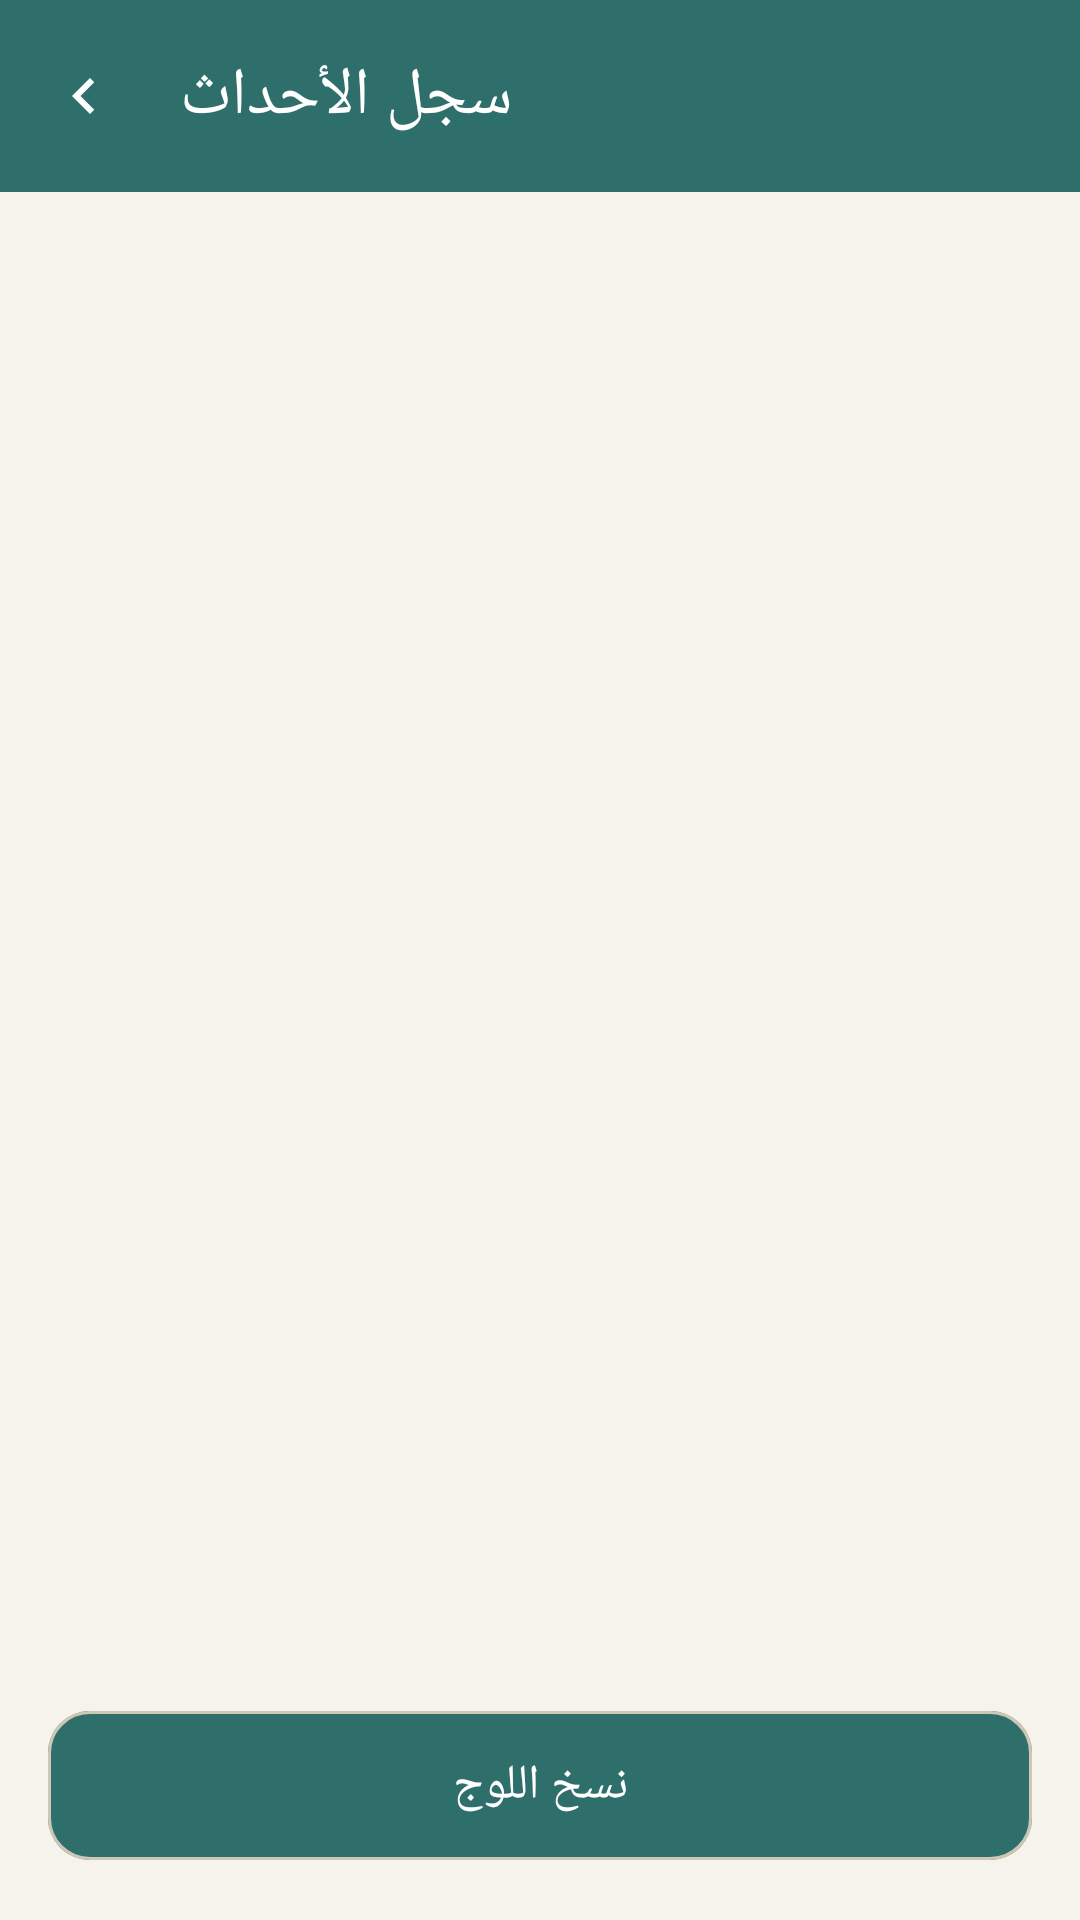

The Android layout XML behind this screen, and the referenced resources:
<!-- AndroidManifest.xml: activity theme Theme.Rafiq.Main -->
<!-- res/layout/activity_log_viewer.xml -->
<?xml version="1.0" encoding="utf-8"?>
<LinearLayout xmlns:android="http://schemas.android.com/apk/res/android"
    xmlns:app="http://schemas.android.com/apk/res-auto"
    android:id="@+id/rootLogViewer"
    android:layout_width="match_parent"
    android:layout_height="match_parent"
    android:orientation="vertical"
    android:background="?android:attr/colorBackground">

    <com.google.android.material.appbar.MaterialToolbar
        android:id="@+id/toolbar"
        android:layout_width="match_parent"
        android:layout_height="wrap_content"
        android:minHeight="?attr/actionBarSize"
        android:background="?attr/colorPrimary"
        app:navigationIcon="@drawable/ic_chevron_start"
        app:navigationIconTint="?attr/colorOnPrimary"
        app:title="@string/log_viewer_title"
        app:titleTextColor="?attr/colorOnPrimary" />

    <HorizontalScrollView
        android:layout_width="match_parent"
        android:layout_height="0dp"
        android:layout_weight="1"
        android:clipToPadding="false"
        android:fillViewport="true">

        <androidx.core.widget.NestedScrollView
            android:layout_width="wrap_content"
            android:layout_height="match_parent"
            android:clipToPadding="false"
            android:fillViewport="true">

            <TextView
                android:id="@+id/txtLog"
                android:layout_width="wrap_content"
                android:layout_height="wrap_content"
                android:padding="12dp"
                android:fontFamily="monospace"
                android:textSize="11sp"
                android:textIsSelectable="true"
                android:textColor="?attr/colorOnSurface" />
        </androidx.core.widget.NestedScrollView>
    </HorizontalScrollView>

    <com.google.android.material.button.MaterialButton
        android:id="@+id/btnShareLog"
        style="@style/Widget.Rafiq.Button.Primary"
        android:layout_width="match_parent"
        android:layout_height="wrap_content"
        android:layout_margin="16dp"
        android:text="@string/btn_copy_log" />
</LinearLayout>
<!-- resources referenced by this layout -->
<resources>
  <!-- drawable ic_chevron_start (drawable) -->
  <vector xmlns:android="http://schemas.android.com/apk/res/android"
      android:width="24dp" android:height="24dp"
      android:viewportWidth="24" android:viewportHeight="24"
      android:autoMirrored="true"
      android:tint="?attr/colorOnSurfaceVariant">
      <path android:fillColor="@android:color/white"
          android:pathData="M15.41,16.59 10.83,12l4.58,-4.59L14,6l-6,6 6,6Z" />
  </vector>
  <string name="btn_copy_log">نسخ اللوج</string>
  <string name="log_viewer_title">سجل الأحداث</string>
  <style name="Widget.Rafiq.Button.Primary" parent="Widget.Material3.Button">
          <item name="backgroundTint">@color/rafiq_primary</item>
          <item name="android:textColor">@color/rafiq_on_primary</item>
          <item name="iconTint">@color/rafiq_on_primary</item>
          <item name="cornerRadius">14dp</item>
          <item name="android:textSize">16sp</item>
          <item name="android:paddingTop">14dp</item>
          <item name="android:paddingBottom">14dp</item>
      </style>
  <style name="Theme.Rafiq.Main" parent="Theme.Rafiq">
          <item name="windowActionBar">false</item>
          <item name="windowNoTitle">true</item>
      </style>
  <color name="rafiq_primary">#2F6F6B</color>
  <color name="rafiq_on_primary">#FFFFFF</color>
  <style name="Theme.Rafiq" parent="Theme.Material3.DayNight">
          <item name="colorPrimary">@color/rafiq_primary</item>
          <item name="colorOnPrimary">@color/rafiq_on_primary</item>
          <item name="colorPrimaryContainer">@color/rafiq_primary_container</item>
          <item name="colorOnPrimaryContainer">@color/rafiq_on_primary_container</item>
  
          
          <item name="colorSecondary">@color/rafiq_accent</item>
          <item name="colorOnSecondary">@color/rafiq_on_accent</item>
          <item name="colorSecondaryContainer">@color/rafiq_accent</item>
          <item name="colorOnSecondaryContainer">@color/rafiq_on_accent</item>
  
          <item name="android:colorBackground">@color/rafiq_background</item>
          <item name="colorOnBackground">@color/rafiq_on_background</item>
          <item name="colorSurface">@color/rafiq_surface</item>
          <item name="colorOnSurface">@color/rafiq_on_surface</item>
          <item name="colorSurfaceVariant">@color/rafiq_surface_variant</item>
          <item name="colorOnSurfaceVariant">@color/rafiq_on_surface_variant</item>
          <item name="colorOutline">@color/rafiq_outline</item>
          <item name="colorError">@color/rafiq_error</item>
          <item name="colorOnError">@color/rafiq_on_error</item>
  
          <item name="android:statusBarColor">@color/rafiq_primary</item>
          <item name="android:navigationBarColor">?attr/colorSurface</item>
  
          
          <item name="materialButtonStyle">@style/Widget.Rafiq.Button.Secondary</item>
      </style>
  <color name="rafiq_primary_container">#D7E7E4</color>
  <color name="rafiq_on_primary_container">#16302E</color>
  <color name="rafiq_accent">#C9A66B</color>
  <color name="rafiq_on_accent">#1F2D2B</color>
  <color name="rafiq_background">#F6F3EC</color>
  <color name="rafiq_on_background">#1F2D2B</color>
  <color name="rafiq_surface">#FFFFFF</color>
  <color name="rafiq_on_surface">#1F2D2B</color>
  <color name="rafiq_surface_variant">#ECE7DB</color>
  <color name="rafiq_on_surface_variant">#4A574F</color>
  <color name="rafiq_outline">#CFC7B5</color>
  <color name="rafiq_error">#B3261E</color>
  <color name="rafiq_on_error">#FFFFFF</color>
  <style name="Widget.Rafiq.Button.Secondary" parent="Widget.Material3.Button.OutlinedButton">
          <item name="android:textColor">@color/rafiq_primary</item>
          <item name="strokeColor">@color/rafiq_outline</item>
          <item name="iconTint">@color/rafiq_primary</item>
          <item name="rippleColor">@color/rafiq_primary</item>
          <item name="cornerRadius">14dp</item>
          <item name="android:textSize">16sp</item>
      </style>
</resources>
